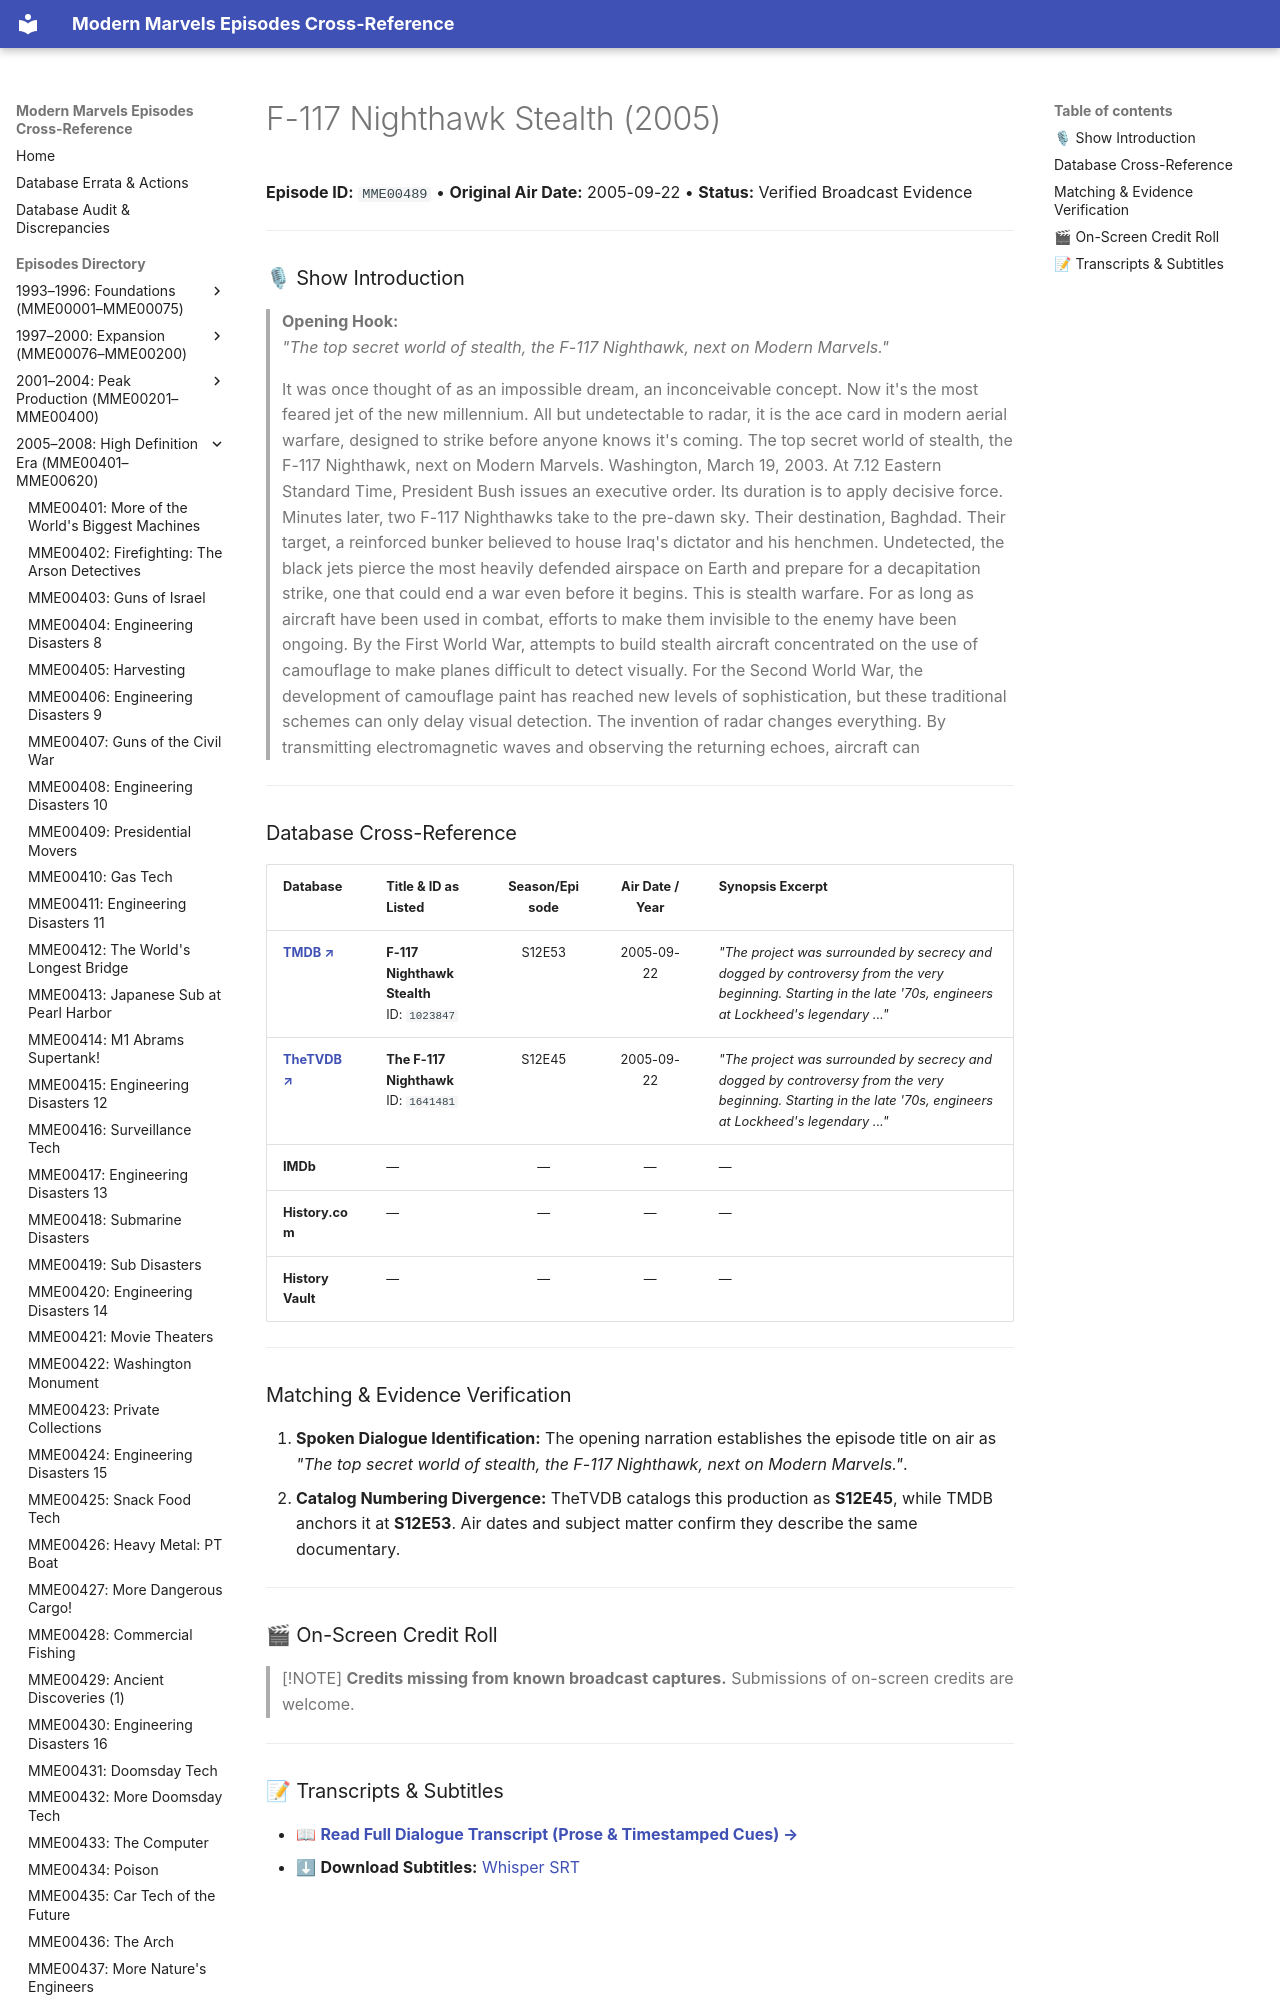

repository: ModernMarvelsFan/ModernMarvels · page: episodes/MME00489/index.html · generator: mkdocs

# F-117 Nighthawk Stealth (2005)

**Episode ID:** `MME00489` • **Original Air Date:** 2005-09-22 • **Status:** Verified Broadcast Evidence

---

### 🎙 Show Introduction

> **Opening Hook:**  
> *"The top secret world of stealth, the F-117 Nighthawk, next on Modern Marvels."*
